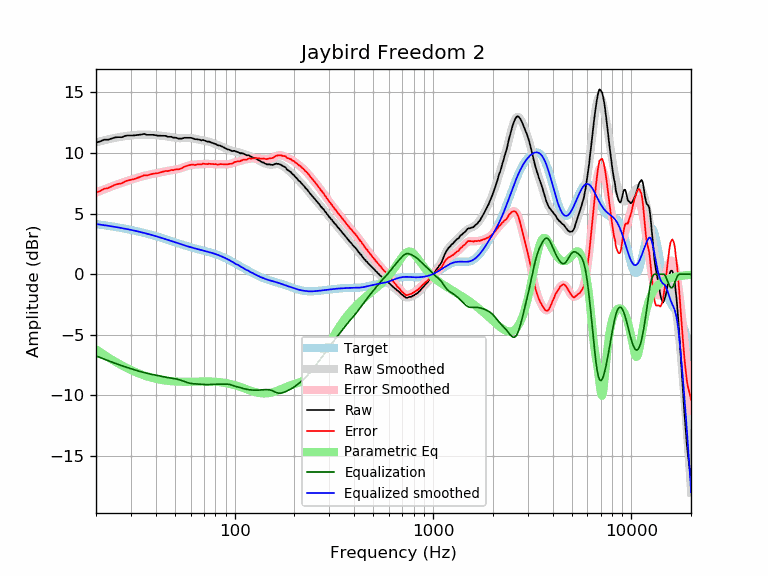

The data file committed next to this chart (first rows):
frequency, raw, error, smoothed, error_smoothed, equalization, parametric_eq, equalized_raw, equalized_smoothed, target
20, 10.86, 6.72, 10.88, 6.74, -6.74, -6.20, 4.13, 4.14, 4.14
21, 10.96, 6.87, 10.97, 6.88, -6.88, -6.43, 4.09, 4.09, 4.09
22, 11.10, 7.06, 11.05, 7.01, -7.01, -6.65, 4.10, 4.05, 4.05
23, 11.10, 7.10, 11.13, 7.13, -7.13, -6.85, 3.97, 4.00, 4.00
24, 11.20, 7.25, 11.20, 7.25, -7.25, -7.04, 3.96, 3.95, 3.95
25, 11.29, 7.39, 11.26, 7.35, -7.35, -7.21, 3.94, 3.90, 3.90
26, 11.31, 7.46, 11.31, 7.46, -7.46, -7.37, 3.86, 3.85, 3.85
27, 11.30, 7.50, 11.36, 7.55, -7.55, -7.52, 3.75, 3.81, 3.81
28, 11.41, 7.66, 11.39, 7.64, -7.64, -7.66, 3.78, 3.76, 3.76
29, 11.45, 7.74, 11.43, 7.72, -7.72, -7.79, 3.73, 3.71, 3.71
30, 11.45, 7.79, 11.46, 7.80, -7.80, -7.91, 3.65, 3.66, 3.66
31, 11.45, 7.84, 11.48, 7.87, -7.87, -8.01, 3.58, 3.61, 3.61
32, 11.48, 7.92, 11.50, 7.94, -7.94, -8.11, 3.54, 3.56, 3.56
33, 11.51, 8.01, 11.51, 8.01, -8.01, -8.20, 3.51, 3.51, 3.51
34, 11.53, 8.08, 11.52, 8.07, -8.07, -8.28, 3.47, 3.46, 3.46
35, 11.58, 8.18, 11.53, 8.12, -8.12, -8.35, 3.46, 3.41, 3.41
36, 11.50, 8.15, 11.52, 8.17, -8.17, -8.42, 3.33, 3.35, 3.35
37, 11.50, 8.20, 11.51, 8.21, -8.21, -8.48, 3.29, 3.30, 3.30
38, 11.50, 8.25, 11.50, 8.25, -8.25, -8.54, 3.25, 3.25, 3.25
39, 11.50, 8.31, 11.49, 8.29, -8.29, -8.58, 3.21, 3.20, 3.20
40, 11.46, 8.32, 11.47, 8.33, -8.33, -8.63, 3.13, 3.14, 3.15
41, 11.43, 8.34, 11.46, 8.37, -8.37, -8.67, 3.07, 3.09, 3.09
42, 11.43, 8.39, 11.44, 8.40, -8.40, -8.70, 3.03, 3.04, 3.04
43, 11.42, 8.43, 11.42, 8.44, -8.44, -8.73, 2.99, 2.99, 2.99
44, 11.42, 8.49, 11.41, 8.47, -8.47, -8.76, 2.95, 2.94, 2.94
45, 11.41, 8.53, 11.39, 8.50, -8.50, -8.78, 2.91, 2.89, 2.89
46, 11.34, 8.51, 11.36, 8.53, -8.53, -8.80, 2.81, 2.83, 2.83
47, 11.34, 8.56, 11.34, 8.55, -8.55, -8.82, 2.79, 2.78, 2.78
48, 11.34, 8.61, 11.31, 8.58, -8.58, -8.83, 2.77, 2.74, 2.73
49, 11.27, 8.59, 11.29, 8.60, -8.60, -8.84, 2.67, 2.69, 2.69
50, 11.27, 8.63, 11.26, 8.62, -8.62, -8.85, 2.65, 2.64, 2.64
51, 11.25, 8.66, 11.24, 8.65, -8.65, -8.86, 2.60, 2.59, 2.59
52, 11.19, 8.65, 11.23, 8.68, -8.68, -8.86, 2.51, 2.55, 2.55
53, 11.19, 8.69, 11.23, 8.72, -8.72, -8.87, 2.47, 2.50, 2.50
54, 11.19, 8.73, 11.23, 8.77, -8.77, -8.87, 2.43, 2.46, 2.46
55, 11.23, 8.82, 11.23, 8.81, -8.81, -8.87, 2.42, 2.42, 2.42
56, 11.26, 8.89, 11.24, 8.86, -8.86, -8.87, 2.40, 2.38, 2.38
57, 11.26, 8.92, 11.25, 8.91, -8.91, -8.87, 2.35, 2.34, 2.34
58, 11.26, 8.96, 11.25, 8.95, -8.95, -8.87, 2.31, 2.30, 2.30
59, 11.26, 9.00, 11.25, 8.98, -8.98, -8.87, 2.28, 2.26, 2.26
60, 11.26, 9.03, 11.24, 9.01, -9.01, -8.87, 2.25, 2.23, 2.23
61, 11.23, 9.04, 11.22, 9.03, -9.03, -8.87, 2.21, 2.20, 2.20
62, 11.20, 9.04, 11.20, 9.04, -9.04, -8.87, 2.16, 2.16, 2.16
63, 11.14, 9.01, 11.18, 9.05, -9.05, -8.86, 2.10, 2.13, 2.13
64, 11.14, 9.04, 11.16, 9.05, -9.05, -8.86, 2.09, 2.10, 2.10
65, 11.13, 9.06, 11.13, 9.06, -9.06, -8.86, 2.07, 2.07, 2.07
66, 11.11, 9.07, 11.11, 9.07, -9.07, -8.86, 2.05, 2.04, 2.04
67, 11.09, 9.08, 11.09, 9.08, -9.08, -8.85, 2.02, 2.02, 2.02
68, 11.04, 9.05, 11.07, 9.08, -9.08, -8.85, 1.96, 1.99, 1.99
69, 11.08, 9.12, 11.05, 9.09, -9.09, -8.85, 1.99, 1.96, 1.96
70, 11.05, 9.12, 11.03, 9.10, -9.10, -8.85, 1.96, 1.94, 1.94
71, 11.01, 9.10, 11.01, 9.10, -9.10, -8.85, 1.91, 1.91, 1.91
72, 10.98, 9.10, 10.99, 9.11, -9.11, -8.85, 1.88, 1.88, 1.88
73, 10.94, 9.08, 10.97, 9.11, -9.11, -8.85, 1.84, 1.86, 1.86
74, 10.95, 9.12, 10.94, 9.11, -9.11, -8.85, 1.85, 1.83, 1.83
75, 10.91, 9.11, 10.91, 9.10, -9.10, -8.85, 1.81, 1.81, 1.81
76, 10.88, 9.10, 10.88, 9.10, -9.10, -8.86, 1.78, 1.78, 1.78
77, 10.84, 9.09, 10.84, 9.09, -9.09, -8.86, 1.75, 1.75, 1.75
78, 10.81, 9.09, 10.81, 9.09, -9.09, -8.86, 1.73, 1.72, 1.72
79, 10.77, 9.08, 10.78, 9.08, -9.08, -8.87, 1.69, 1.69, 1.69
... 553 more rows
